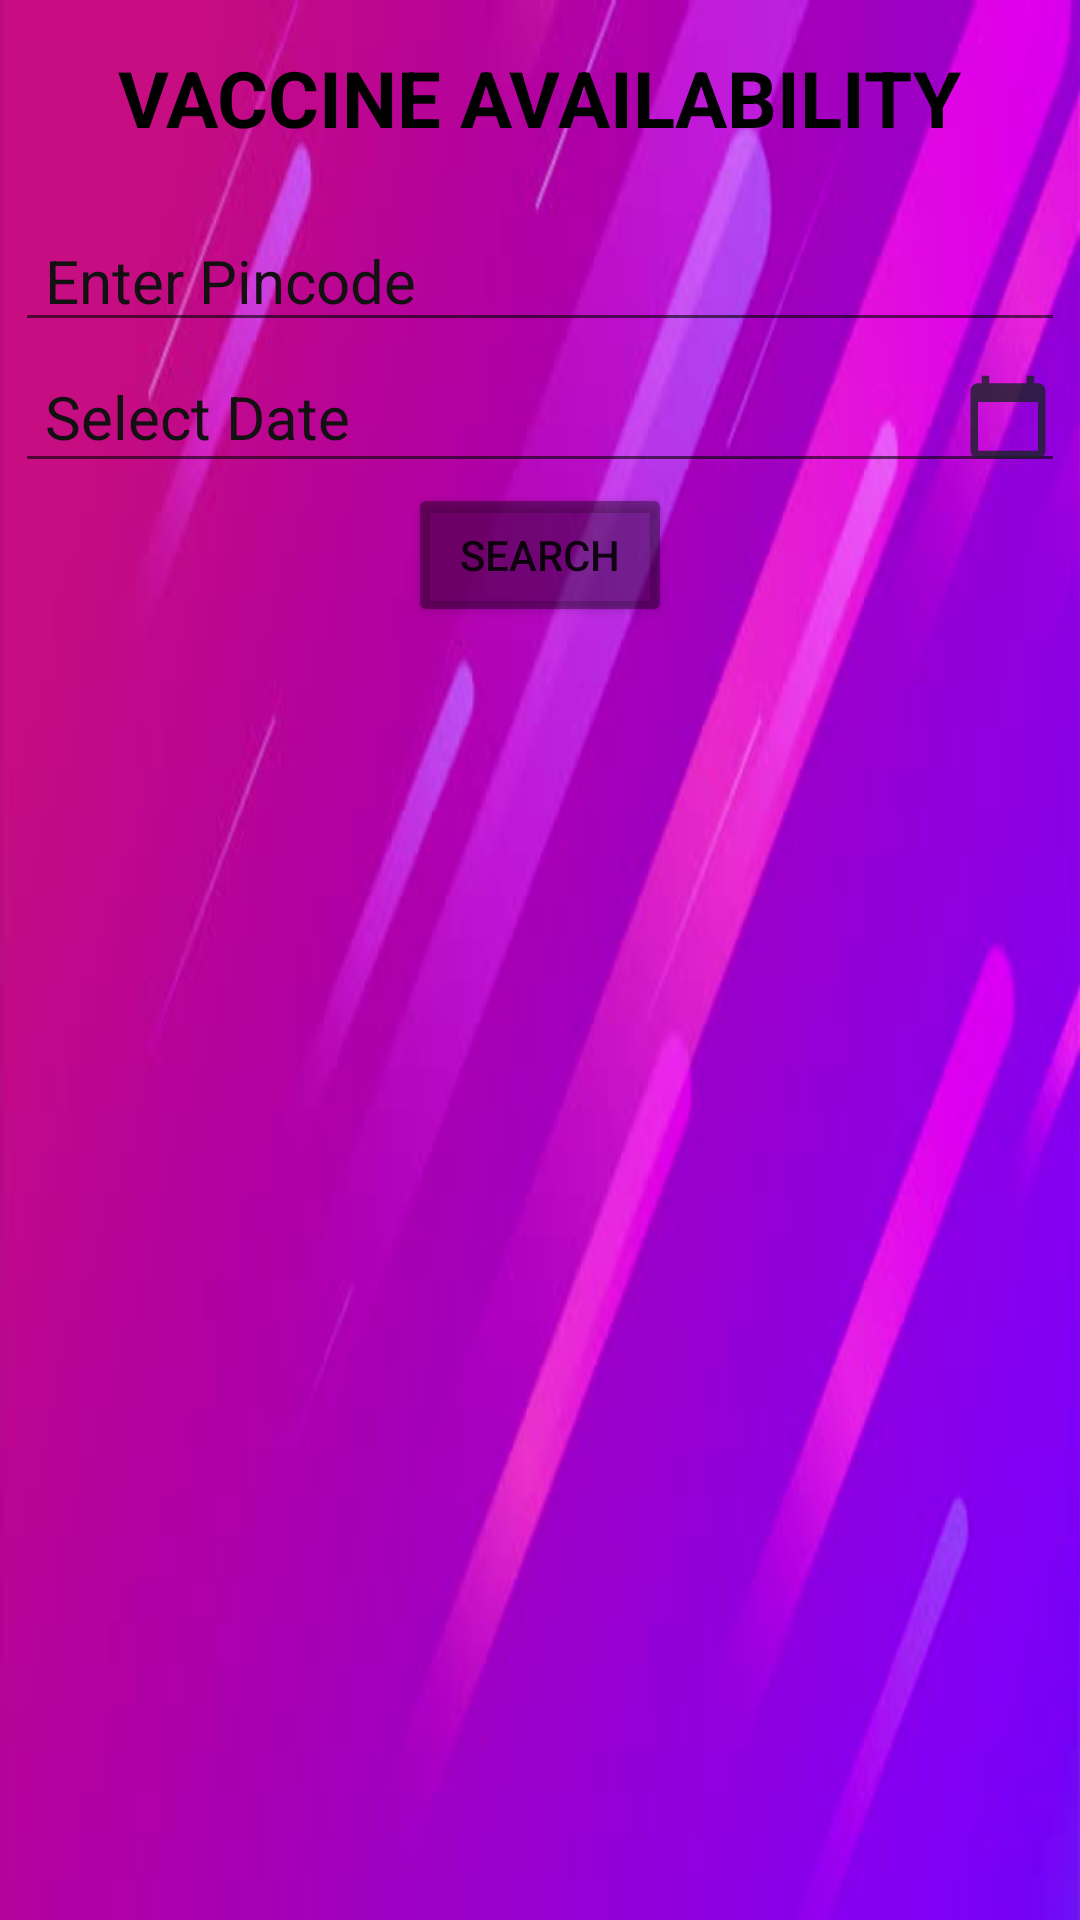

Android layout source for this screen:
<!-- AndroidManifest.xml: application theme Theme.VaccineUpdate -->
<!-- res/layout/activity_main.xml -->
<?xml version="1.0" encoding="utf-8"?>

<androidx.constraintlayout.widget.ConstraintLayout xmlns:android="http://schemas.android.com/apk/res/android"
    xmlns:app="http://schemas.android.com/apk/res-auto"
    xmlns:tools="http://schemas.android.com/tools"
    android:layout_width="match_parent"
    android:layout_height="match_parent"
    android:background="@drawable/bg"
    tools:context=".MainActivity">
    <RelativeLayout
        android:layout_width="match_parent"
        android:layout_height="match_parent">
    <LinearLayout
        android:layout_width="match_parent"
        android:layout_height="wrap_content"
        android:orientation="vertical"
        android:layout_margin="5dp"
        android:id="@+id/linearlayout"
        tools:ignore="MissingConstraints">
        <TextView
            android:layout_width="wrap_content"
            android:layout_height="wrap_content"
            android:text="VACCINE AVAILABILITY"
            android:layout_marginTop="10dp"
            android:textSize="26sp"
            android:textColor="@color/black"
            android:layout_gravity="center"
            android:textCursorDrawable="@color/black"
            android:textStyle="bold" />
        <EditText
            android:layout_width="match_parent"
            android:layout_height="wrap_content"
            android:hint="Enter Pincode"
            android:textColorHint="#121010"
            android:textSize="20sp"
            android:layout_marginTop="20dp"
            android:textColor="@color/black"
            android:paddingStart="10dp"
            android:id="@+id/pinCode"/>
        <EditText
            android:layout_width="match_parent"
            android:layout_height="wrap_content"
            android:hint="Select Date"
            android:drawableEnd="@drawable/ic_calender"
            android:drawablePadding="10dp"
            android:textColorHint="#121010"
            android:id="@+id/date"
            android:textColor="@color/black"
            android:textSize="20sp"
            android:paddingStart="10dp" />
        <Button
            android:layout_width="wrap_content"
            android:layout_height="wrap_content"
            android:text="Search"
            android:backgroundTint="@color/material_on_surface_disabled"
            android:layout_gravity="center"
            android:id="@+id/search"/>

    </LinearLayout>
        <androidx.recyclerview.widget.RecyclerView
            android:layout_width="match_parent"
            android:layout_height="wrap_content"
            android:layout_below="@id/linearlayout"
            android:id="@+id/recycleView"
            android:layout_marginTop="5dp"/>

    </RelativeLayout>



</androidx.constraintlayout.widget.ConstraintLayout>
<!-- resources referenced by this layout -->
<resources>
  <!-- drawable bg: jpg bitmap (drawable-mdpi, 30700 bytes) -->
  <!-- drawable ic_calender (drawable-anydpi) -->
  <vector xmlns:android="http://schemas.android.com/apk/res/android"
      android:width="30dp"
      android:height="30dp"
      android:viewportWidth="24"
      android:viewportHeight="24"
      android:tint="#172125"
      android:alpha="0.8">
    <path
        android:fillColor="@android:color/white"
        android:pathData="M20,3h-1L19,1h-2v2L7,3L7,1L5,1v2L4,3c-1.1,0 -2,0.9 -2,2v16c0,1.1 0.9,2 2,2h16c1.1,0 2,-0.9 2,-2L22,5c0,-1.1 -0.9,-2 -2,-2zM20,21L4,21L4,8h16v13z"/>
  </vector>
  <style name="Theme.VaccineUpdate" parent="Theme.MaterialComponents.DayNight.NoActionBar">
          
          <item name="colorPrimary">@color/purple_500</item>
          <item name="colorPrimaryVariant">@color/purple_700</item>
          <item name="colorOnPrimary">@color/white</item>
          
          <item name="colorSecondary">@color/teal_200</item>
          <item name="colorSecondaryVariant">@color/teal_700</item>
          <item name="colorOnSecondary">@color/black</item>
          
          <item name="android:statusBarColor" tools:targetApi="l">?attr/colorPrimaryVariant</item>
          
      </style>
  <!-- not gathered from this repository: default colours our renderer supplied (Android Studio template values) -->
  <color name="purple_500">#FF6200EE</color>
  <color name="purple_700">#FF3700B3</color>
  <color name="teal_200">#FF03DAC5</color>
  <color name="teal_700">#FF018786</color>
  <color name="black">#FF000000</color>
  <color name="white">#FFFFFFFF</color>
</resources>
